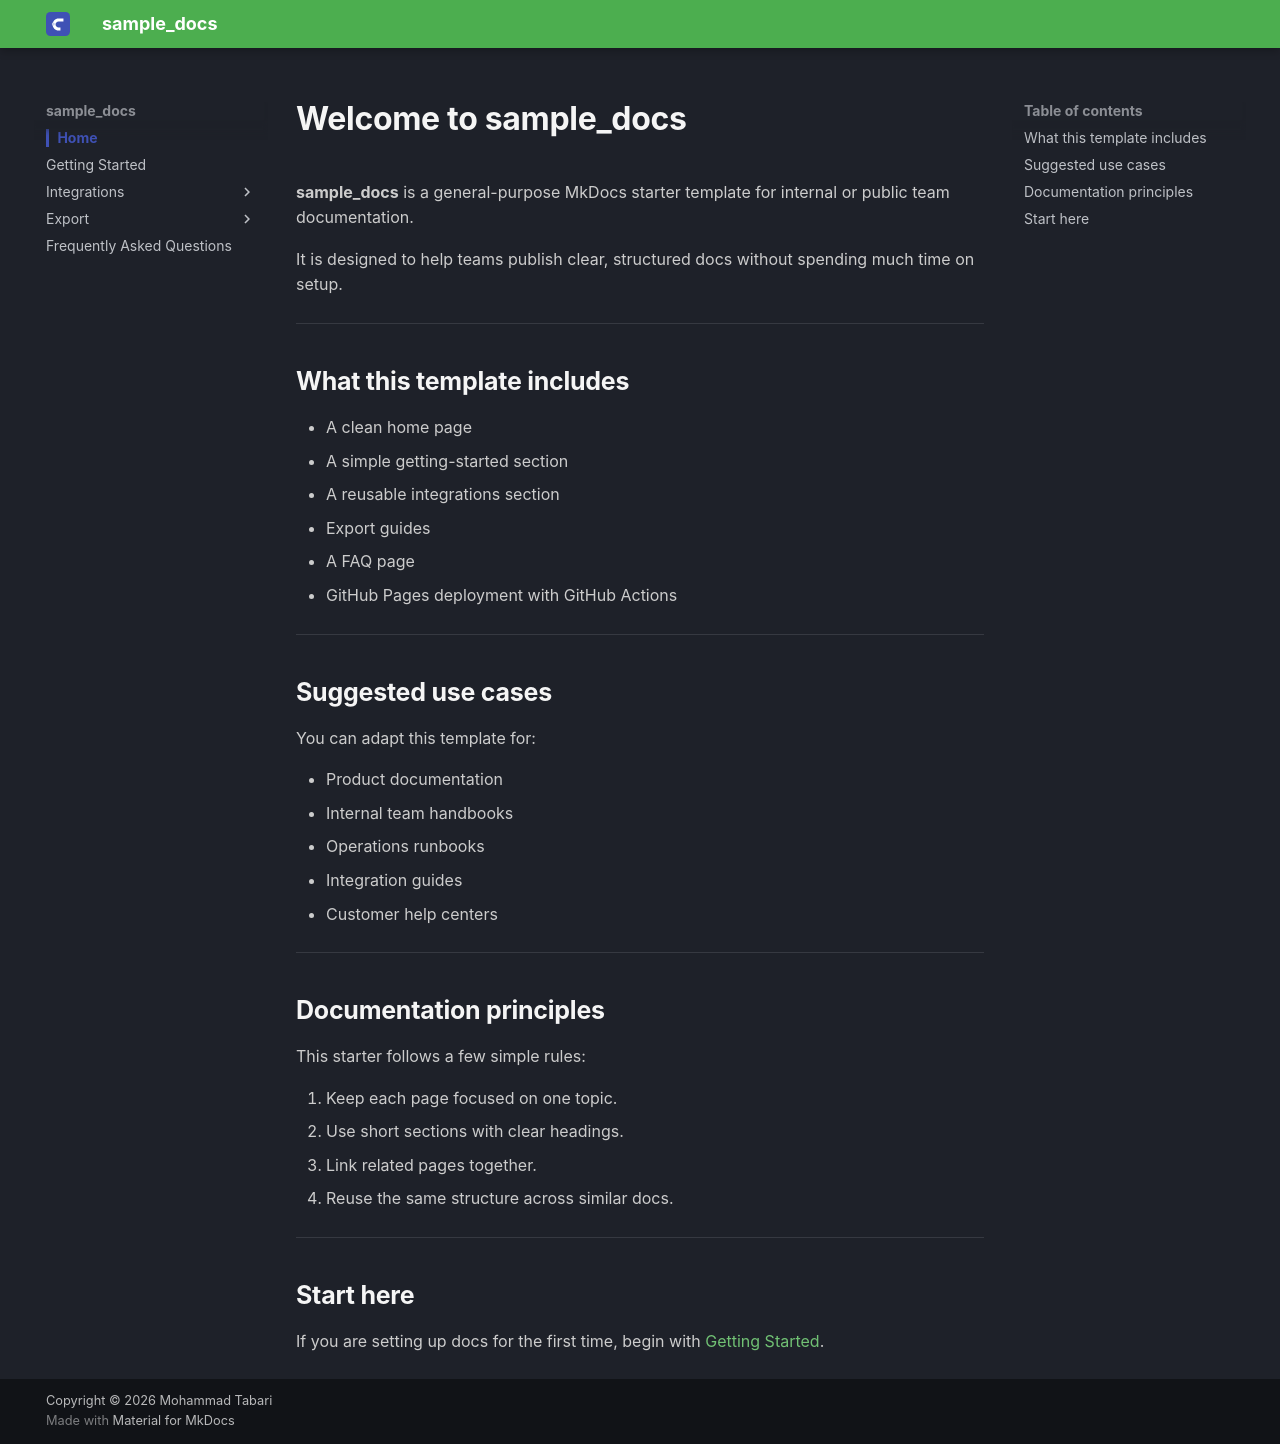

repository: Mohammad-H93/sample-docs · page: index.html · generator: mkdocs

# Welcome to sample_docs

**sample_docs** is a general-purpose MkDocs starter template for internal or public team documentation.

It is designed to help teams publish clear, structured docs without spending much time on setup.

---

## What this template includes

- A clean home page
- A simple getting-started section
- A reusable integrations section
- Export guides
- A FAQ page
- GitHub Pages deployment with GitHub Actions

---

## Suggested use cases

You can adapt this template for:

- Product documentation
- Internal team handbooks
- Operations runbooks
- Integration guides
- Customer help centers

---

## Documentation principles

This starter follows a few simple rules:

1. Keep each page focused on one topic.
2. Use short sections with clear headings.
3. Link related pages together.
4. Reuse the same structure across similar docs.

---

## Start here

If you are setting up docs for the first time, begin with [Getting Started](sessions.md).
